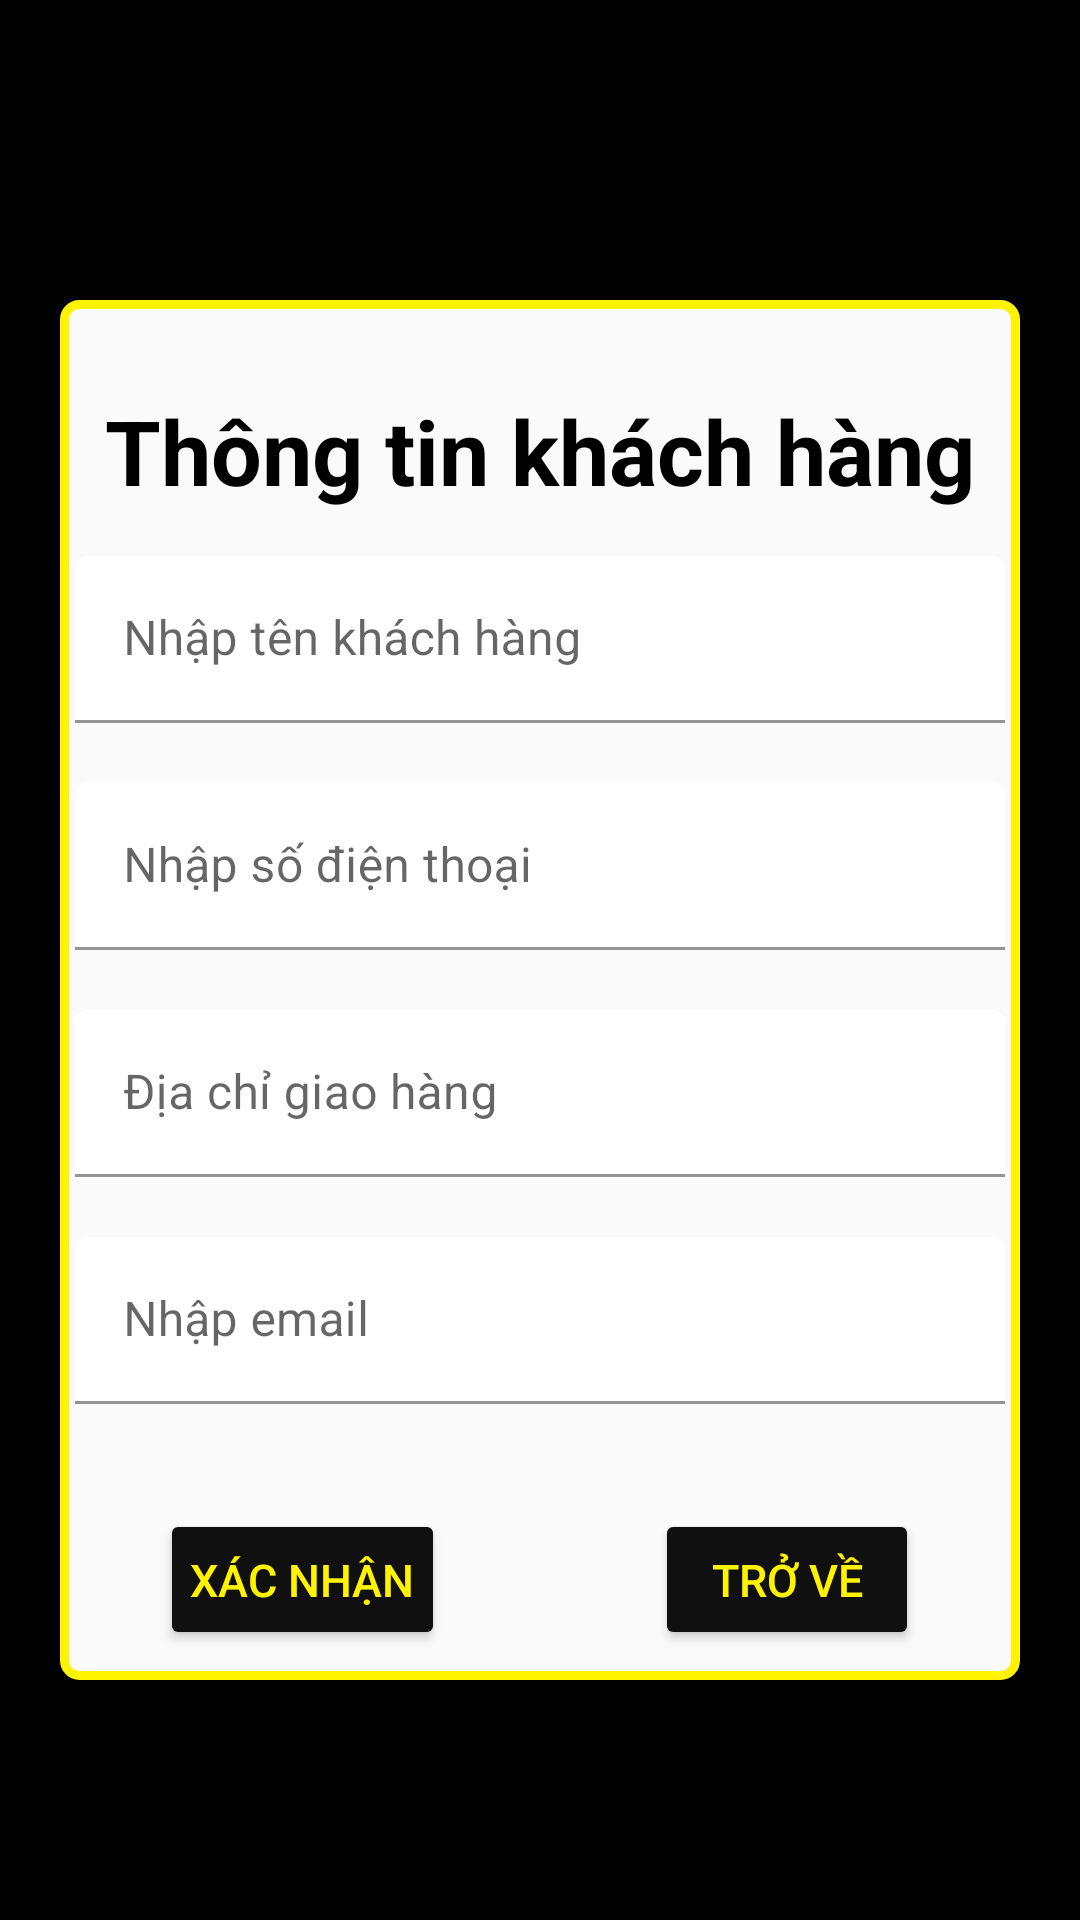

Layout XML and referenced resources for this Android screen:
<!-- AndroidManifest.xml: application theme Theme.CPHONE -->
<!-- res/layout/activity_thongtinkhachhang.xml -->
<?xml version="1.0" encoding="utf-8"?>
<LinearLayout xmlns:android="http://schemas.android.com/apk/res/android"
    xmlns:app="http://schemas.android.com/apk/res-auto"
    xmlns:tools="http://schemas.android.com/tools"
    android:layout_width="match_parent"
    android:layout_height="match_parent"
    android:orientation="vertical"
    android:background="#000000"
    tools:context=".activity.Thongtinkhachhang">
    <LinearLayout
        android:orientation="vertical"
        android:gravity="center"
        android:background="@drawable/boder"
        android:layout_marginLeft="20dp"
        android:layout_marginRight="20dp"
        android:layout_marginTop="100dp"
        android:layout_marginBottom="80dp"
        android:layout_width="match_parent"
        android:layout_height="wrap_content">
        <TextView
            android:layout_marginTop="30dp"
            android:layout_marginRight="5dp"
            android:layout_marginLeft="5dp"
            android:textStyle="bold"
            android:textColor="#000000"
            android:textSize="30sp"
            android:text="Thông tin khách hàng"
            android:layout_width="wrap_content"
            android:layout_height="wrap_content"/>
        <com.google.android.material.textfield.TextInputLayout
            app:boxStrokeColor="@color/black"
            app:hintTextColor="#FFE350"
            android:layout_marginTop="10dp"
            android:layout_width="match_parent"
            android:layout_height="wrap_content">
            <EditText
                android:layout_margin="5dp"
                android:backgroundTint="@color/white"
                android:id="@+id/edittexttenkhachhang"
                android:inputType="text"
                android:hint="Nhập tên khách hàng"
                android:layout_width="match_parent"
                android:layout_height="wrap_content"/>
        </com.google.android.material.textfield.TextInputLayout>
        <com.google.android.material.textfield.TextInputLayout
            app:boxStrokeColor="@color/black"
            app:hintTextColor="#FFE350"
            android:layout_marginTop="10dp"
            android:layout_width="match_parent"
            android:layout_height="wrap_content">
            <EditText
                android:layout_margin="5dp"
                android:backgroundTint="@color/white"
                android:id="@+id/edittextsodienthoai"
                android:inputType="phone"
                android:hint="Nhập số điện thoại"
                android:layout_width="match_parent"
                android:layout_height="wrap_content"/>
        </com.google.android.material.textfield.TextInputLayout>
        <com.google.android.material.textfield.TextInputLayout
            app:boxStrokeColor="@color/black"
            app:hintTextColor="#FFE350"
            android:layout_marginTop="10dp"
            android:layout_width="match_parent"
            android:layout_height="wrap_content">
            <EditText
                android:layout_margin="5dp"
                android:backgroundTint="@color/white"
                android:id="@+id/edittextdiachigiaohang"
                android:inputType="textPostalAddress"
                android:hint="Địa chỉ giao hàng"
                android:layout_width="match_parent"
                android:layout_height="wrap_content"/>
        </com.google.android.material.textfield.TextInputLayout>
        <com.google.android.material.textfield.TextInputLayout
            app:boxStrokeColor="@color/black"
            app:hintTextColor="#FFE350"
            android:layout_marginTop="10dp"
            android:layout_width="match_parent"
            android:layout_height="wrap_content">
            <EditText
                android:layout_margin="5dp"
                android:backgroundTint="@color/white"
                android:id="@+id/edittextemail"
                android:inputType="textEmailAddress"
                android:hint="Nhập email"
                android:layout_width="match_parent"
                android:layout_height="wrap_content"/>
        </com.google.android.material.textfield.TextInputLayout>
        <LinearLayout
            android:gravity="center"
            android:layout_marginBottom="10dp"
            android:layout_marginTop="30dp"
            android:orientation="horizontal"
            android:layout_width="match_parent"
            android:layout_height="wrap_content">
            <Button
                android:layout_marginRight="70dp"
                android:backgroundTint="#101010"
                android:textColor="#FFF300"
                android:textSize="15dp"
                android:padding="10dp"
                android:id="@+id/buttonxacnhan"
                android:text="Xác nhận"
                android:layout_width="wrap_content"
                android:layout_height="wrap_content"/>
            <Button
                android:backgroundTint="#101010"
                android:textColor="#FFF300"
                android:textSize="15dp"
                android:padding="10dp"
                android:id="@+id/buttontrove"
                android:text="Trở về"
                android:layout_width="wrap_content"
                android:layout_height="wrap_content"/>
        </LinearLayout>
    </LinearLayout>
</LinearLayout>
<!-- resources referenced by this layout -->
<resources>
  <!-- drawable boder (drawable) -->
  <?xml version="1.0" encoding="utf-8"?>
  <shape xmlns:android="http://schemas.android.com/apk/res/android"
      android:shape="rectangle">
      <solid android:color="#fafafa"/>
      <corners android:radius="5dp"/>
      <stroke android:width="3dp"
          android:color="#FFF300"/>
  </shape>
  <style name="Theme.CPHONE" parent="Theme.MaterialComponents.DayNight.NoActionBar">
          
          <item name="colorPrimary">@color/purple_500</item>
          <item name="colorPrimaryVariant">@color/purple_700</item>
          <item name="colorOnPrimary">@color/white</item>
          
          <item name="colorSecondary">@color/teal_200</item>
          <item name="colorSecondaryVariant">@color/teal_700</item>
          <item name="colorOnSecondary">@color/black</item>
          
          <item name="android:statusBarColor" tools:targetApi="l">?attr/colorPrimaryVariant</item>
          
      </style>
  <!-- not gathered from this repository: default colours our renderer supplied (Android Studio template values) -->
  <color name="purple_500">#FF6200EE</color>
  <color name="purple_700">#FF3700B3</color>
  <color name="teal_200">#FF03DAC5</color>
  <color name="teal_700">#FF018786</color>
  <color name="black">#FF000000</color>
  <color name="white">#FFFFFFFF</color>
</resources>
